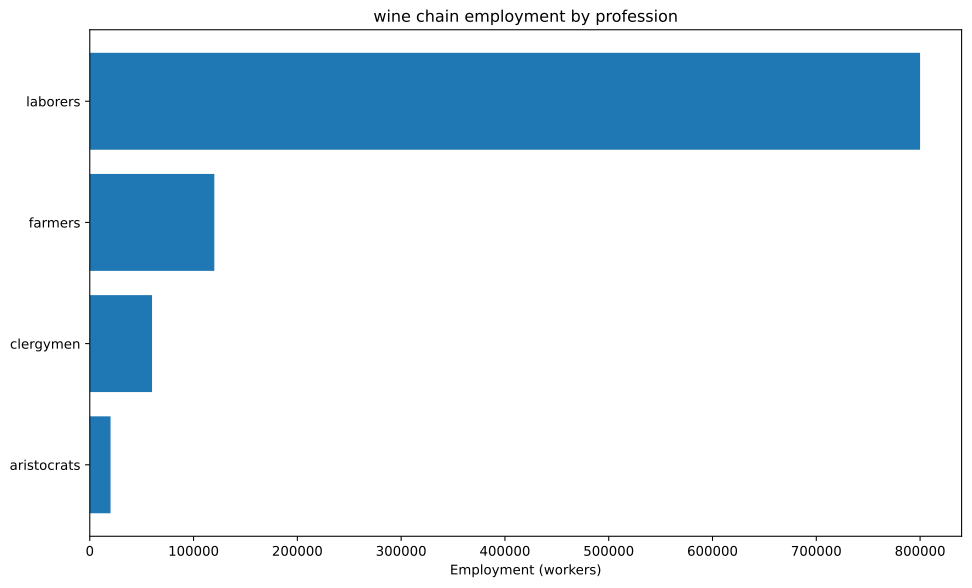

The table this chart was drawn from, first rows:
config, building, profession, employment
building_wheat_farm+pm_simple_farming+pm…, building_wheat_farm, aristocrats, 20000
building_wheat_farm+pm_simple_farming+pm…, building_wheat_farm, clergymen, 60000
building_wheat_farm+pm_simple_farming+pm…, building_wheat_farm, farmers, 120000
building_wheat_farm+pm_simple_farming+pm…, building_wheat_farm, laborers, 800000
